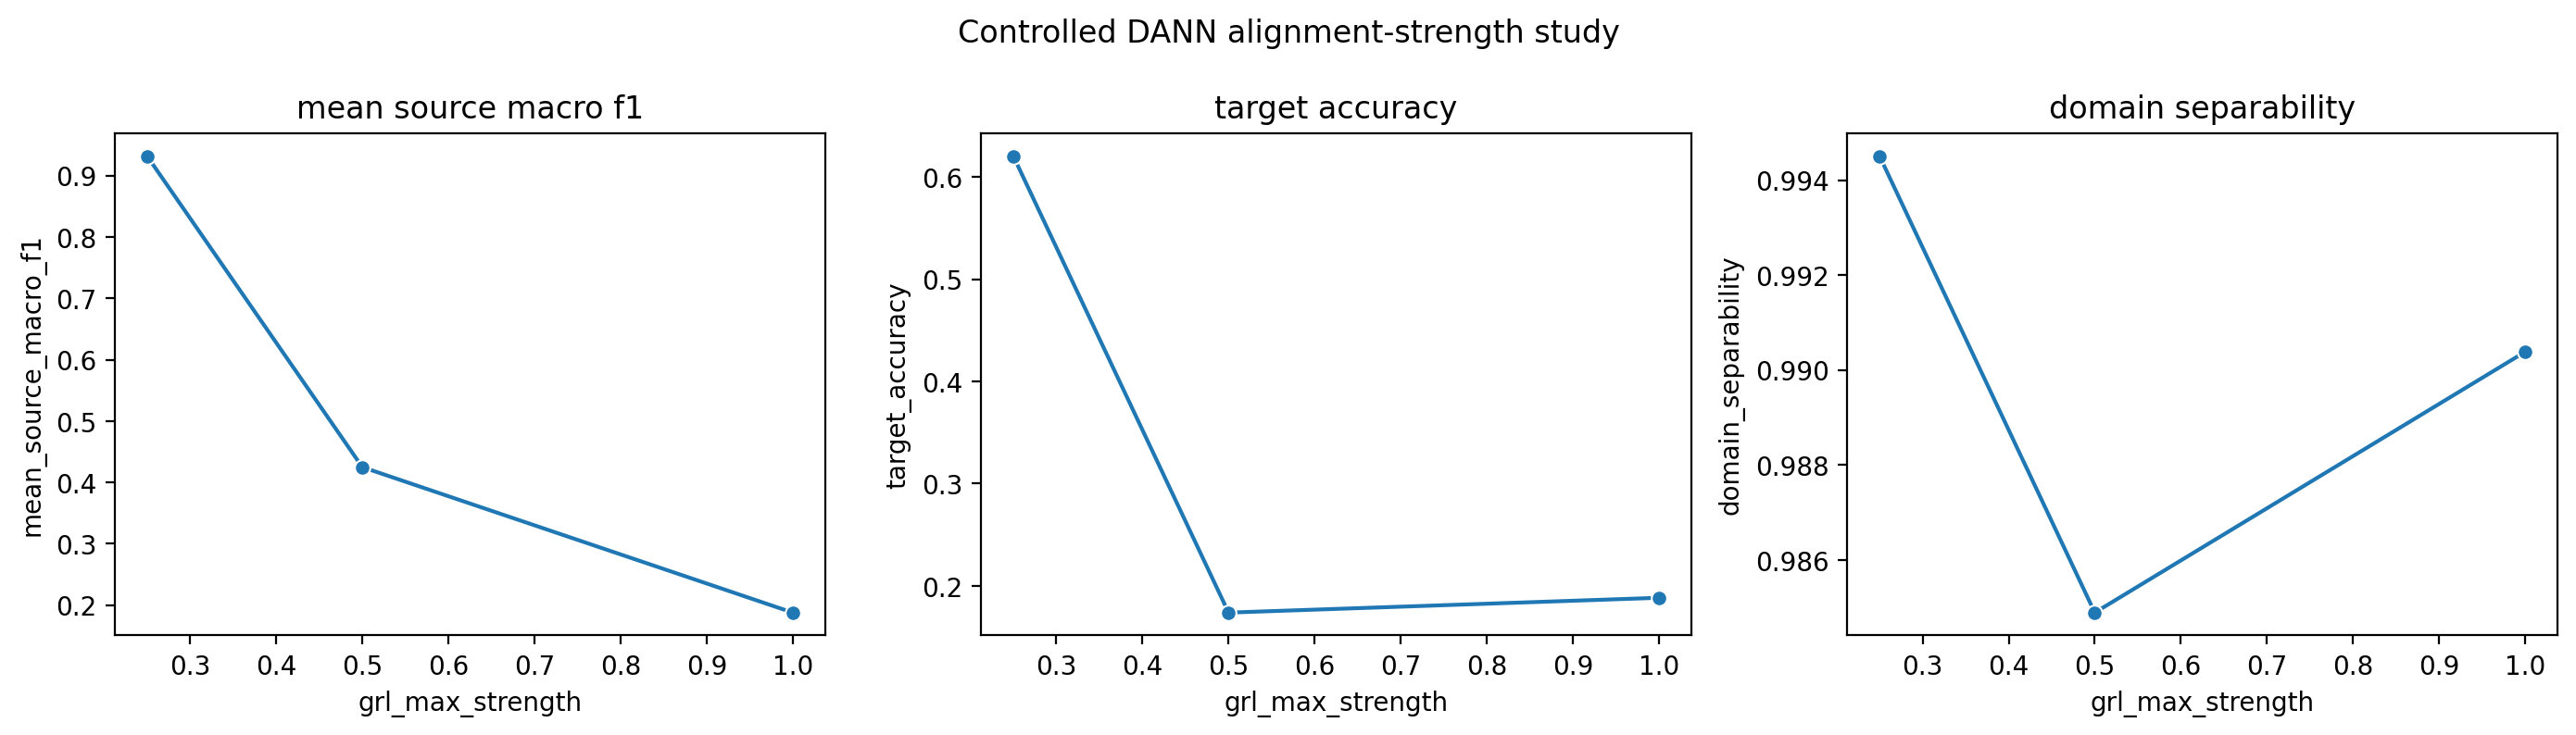

The table this chart was drawn from, first rows:
method, main_comparison, photo_accuracy, photo_macro_f1, art_painting_accuracy, art_painting_macro_f1, cartoon_accuracy, cartoon_macro_f1, mean_source_accuracy, mean_source_macro_f1, target_accuracy, target_macro_f1, domain_separability, target_accuracy_change_vs_source_only, source_to_target_gap, grl_max_strength
dann_alpha_0p25, False, 0.9641, 0.9583, 0.8976, 0.907, 0.9211, 0.9304, 0.9276, 0.9319, 0.6205, 0.5778, 0.9945, -0.01069, 0.3071, 0.25
dann_alpha_0p5, False, 0.5958, 0.4514, 0.378, 0.3432, 0.5416, 0.4803, 0.5051, 0.425, 0.1738, 0.1684, 0.9849, -0.4574, 0.3313, 0.5
dann, True, 0.4012, 0.268, 0.2171, 0.1529, 0.2345, 0.1427, 0.2843, 0.1879, 0.1883, 0.04528, 0.9904, -0.4429, 0.09593, 1.0
